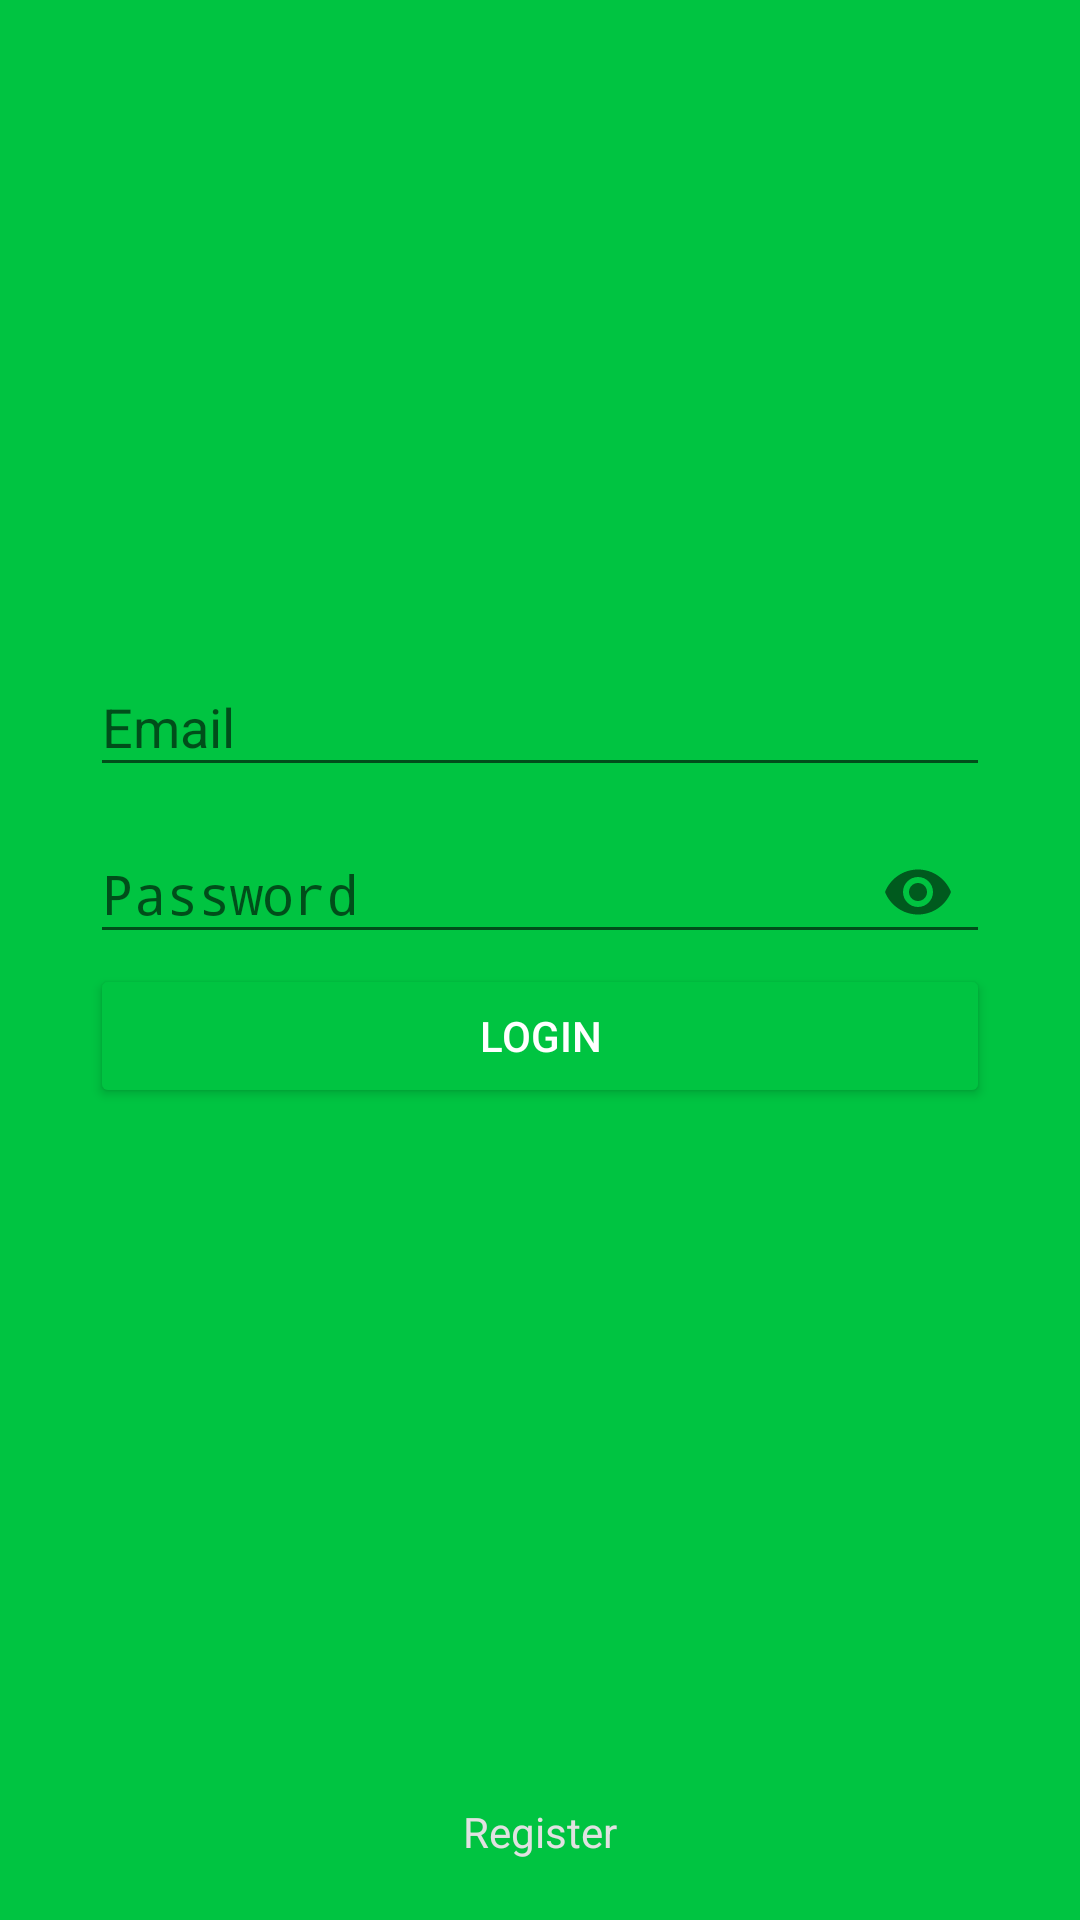

Write the Android layout XML for this screen, with the resource values it uses.
<!-- AndroidManifest.xml: activity theme AppThemeLogin -->
<!-- res/layout/activity_login.xml -->
<?xml version="1.0" encoding="utf-8"?>
<RelativeLayout xmlns:android="http://schemas.android.com/apk/res/android"
    xmlns:tools="http://schemas.android.com/tools"
    android:layout_width="match_parent"
    android:layout_height="match_parent"
    xmlns:app="http://schemas.android.com/apk/res-auto"
    android:paddingLeft="30dp"
    android:paddingRight="30dp"
    android:paddingTop="80dp"
    android:background="@color/colorPrimary2"
    tools:context=".LoginActivity">


    <ImageView
        android:id="@+id/logo"
        android:src="@drawable/logo"
        android:layout_marginBottom="30dp"
        android:layout_width="match_parent"
        android:layout_height="100dp" />

    <android.support.design.widget.TextInputLayout
        android:id="@+id/layoutemail"
        android:layout_width="match_parent"
        android:layout_height="wrap_content"
        android:layout_below="@+id/logo">

        <EditText
            android:inputType="textEmailAddress"
            android:hint="Email"
            android:textColor="@color/colorText"
            android:id="@+id/email"
            android:layout_width="match_parent"
            android:layout_height="wrap_content" />

    </android.support.design.widget.TextInputLayout>

    <android.support.design.widget.TextInputLayout
        android:id="@+id/layoupassword"
        android:layout_width="match_parent"
        android:layout_height="wrap_content"
        android:layout_below="@+id/layoutemail"
        app:passwordToggleEnabled="true">

        <EditText
            android:inputType="textPassword"
            android:hint="Password"
            android:textColor="@color/colorText"
            android:id="@+id/password"
            android:layout_width="match_parent"
            android:layout_height="wrap_content" />

    </android.support.design.widget.TextInputLayout>

    <ProgressBar
        android:id="@+id/loading"
        android:layout_marginTop="35dp"
        android:layout_below="@+id/layoupassword"
        android:layout_width="match_parent"
        android:layout_height="wrap_content"
        android:visibility="gone"/>

    <Button
        android:id="@+id/btn_login"
        android:layout_below="@+id/layoupassword"
        android:backgroundTint="@color/colorPrimary2"
        android:text="LOGIN"
        android:textColor="@color/colorText"
        android:layout_width="match_parent"
        android:layout_height="wrap_content" />
    <TextView
        android:id="@+id/link_regist"
        android:layout_marginBottom="20dp"
        android:gravity="center"
        android:textColor="@color/colorAccent"
        android:text="Register"
        android:layout_alignParentBottom="true"
        android:layout_width="match_parent"
        android:layout_height="wrap_content" />

</RelativeLayout>
<!-- resources referenced by this layout -->
<resources>
  <color name="colorAccent">#e1e1e1</color>
  <color name="colorPrimary2">#00C441</color>
  <color name="colorText">#ffffff</color>
  <style name="AppThemeLogin" parent="Theme.AppCompat.Light.DarkActionBar">
          
          <item name="colorPrimary">@color/colorPrimary</item>
          <item name="colorPrimaryDark">@color/colorPrimaryDark</item>
          <item name="colorAccent">@color/colorAccent</item>
          <item name="windowActionBar">false</item>
          <item name="windowNoTitle">true</item>
      </style>
  <color name="colorPrimary">#d60064</color>
  <color name="colorPrimaryDark">#b30d4d</color>
</resources>
